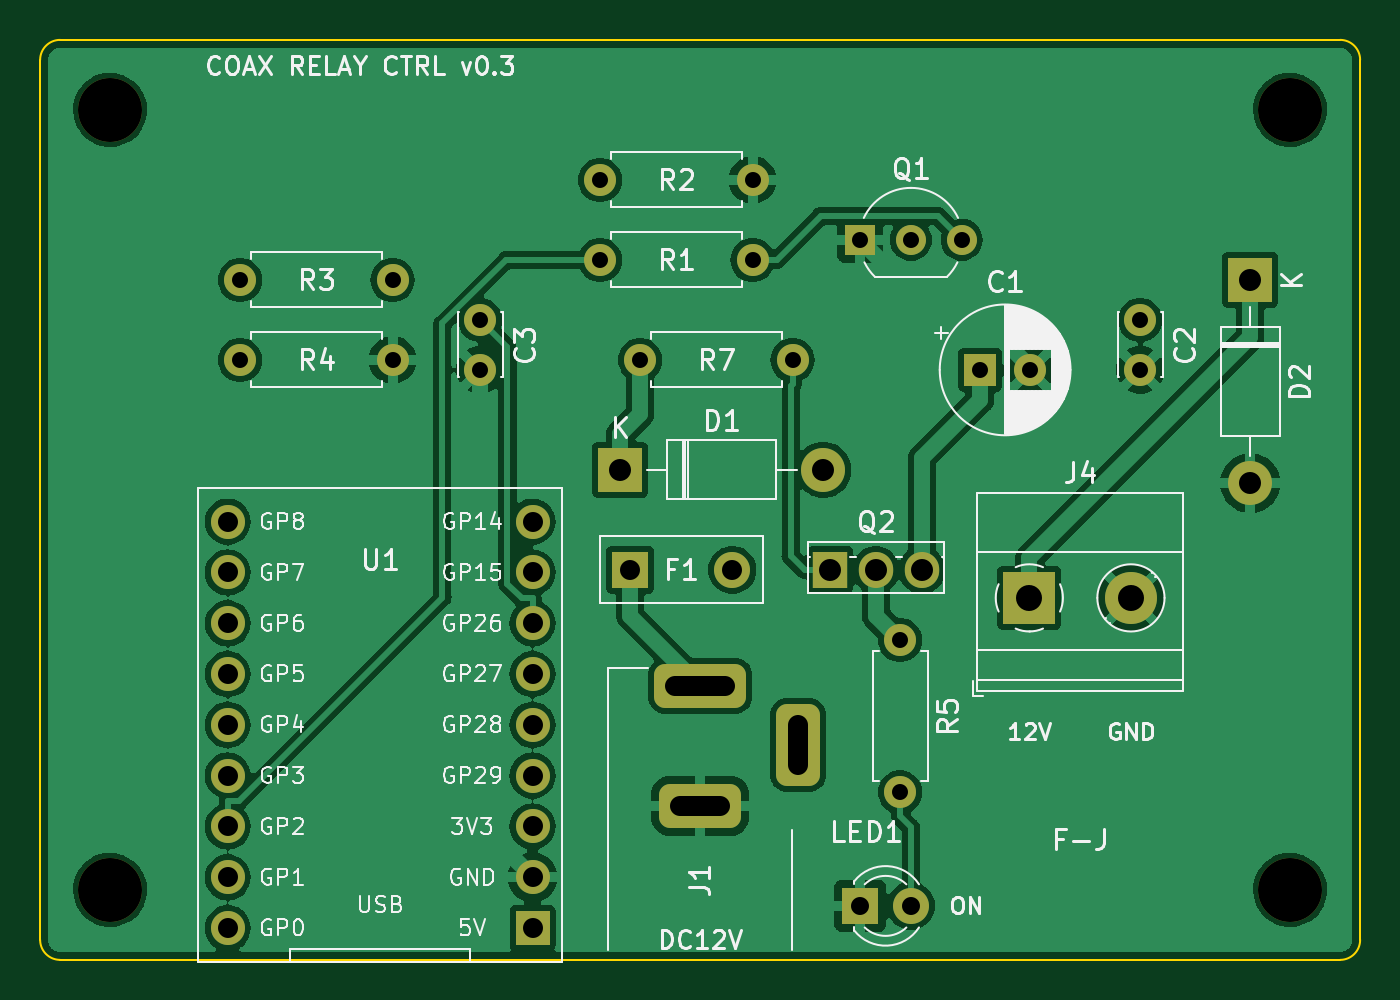
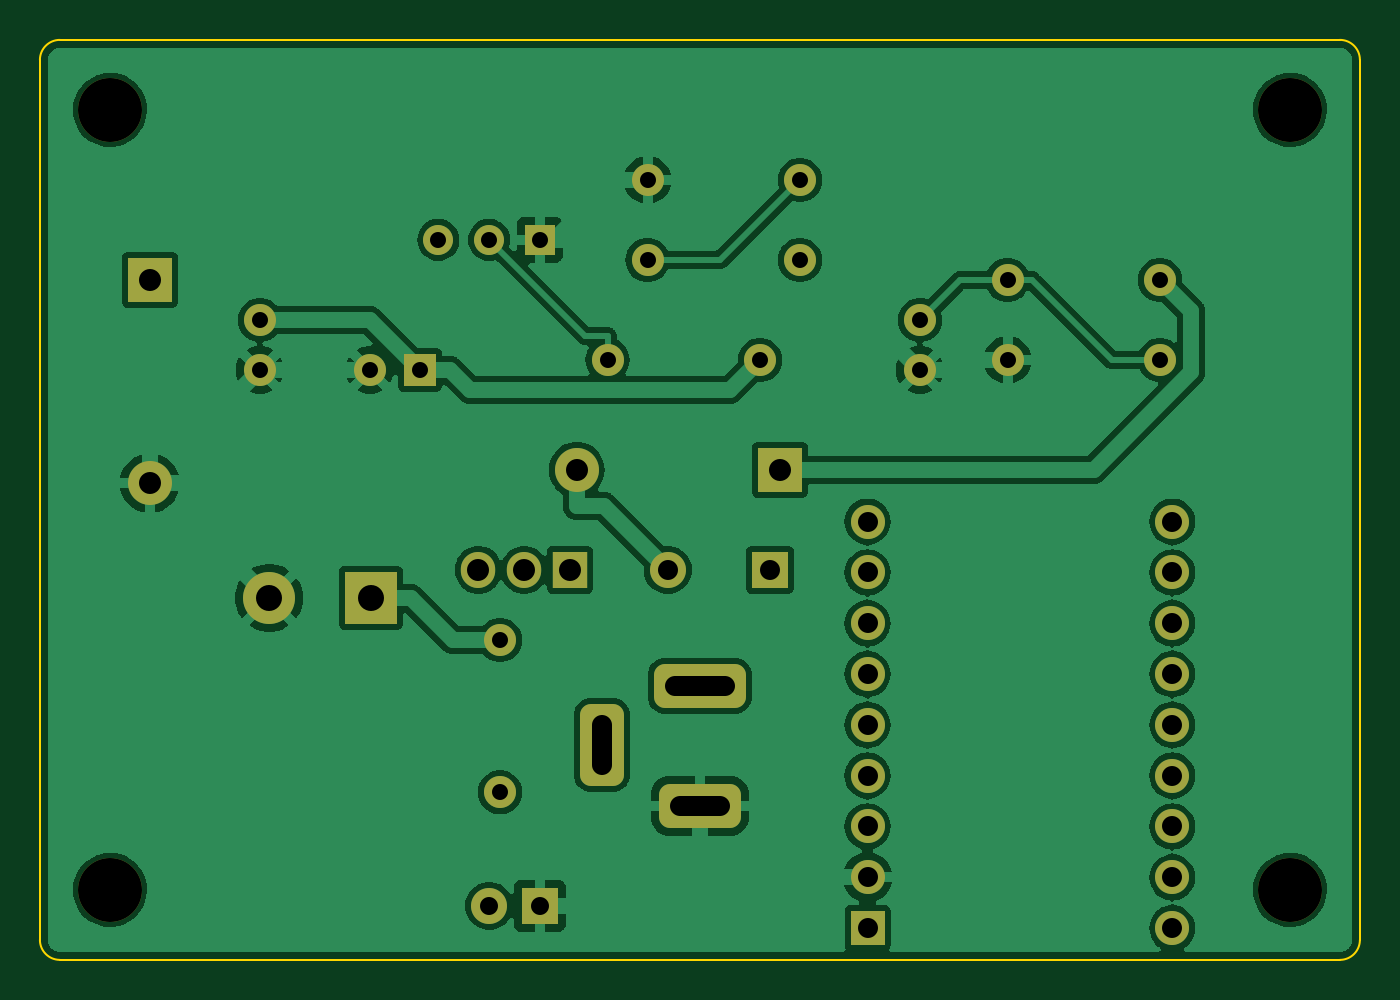
Circuit board: 11 layer files. Board 66.0 x 46.0 mm.
- bottom_copper: coax_relay-B_Cu.gbl (110671 bytes)
- bottom_mask: coax_relay-B_Mask.gbs (3844 bytes)
- paste: coax_relay-B_Paste.gbp (481 bytes)
- bottom_silk: coax_relay-B_Silkscreen.gbo (482 bytes)
- outline: coax_relay-Edge_Cuts.gm1 (1029 bytes)
- top_copper: coax_relay-F_Cu.gtl (111639 bytes)
- top_mask: coax_relay-F_Mask.gts (3844 bytes)
- paste: coax_relay-F_Paste.gtp (481 bytes)
- top_silk: coax_relay-F_Silkscreen.gto (86215 bytes)
- drill: coax_relay-NPTH.drl (417 bytes)
- drill: coax_relay-PTH.drl (1481 bytes)

=== bottom_copper: coax_relay-B_Cu.gbl (110671 bytes, source omitted) ===
=== bottom_mask: coax_relay-B_Mask.gbs ===
%TF.GenerationSoftware,KiCad,Pcbnew,7.0.11+dfsg-1build4*%
%TF.CreationDate,2026-11-13T22:35:58+09:00*%
%TF.ProjectId,coax_relay,636f6178-5f72-4656-9c61-792e6b696361,rev?*%
%TF.SameCoordinates,Original*%
%TF.FileFunction,Soldermask,Bot*%
%TF.FilePolarity,Negative*%
%FSLAX46Y46*%
G04 Gerber Fmt 4.6, Leading zero omitted, Abs format (unit mm)*
G04 Created by KiCad (PCBNEW 7.0.11+dfsg-1build4) date 2026-11-13 22:35:58*
%MOMM*%
%LPD*%
G01*
G04 APERTURE LIST*
G04 Aperture macros list*
%AMRoundRect*
0 Rectangle with rounded corners*
0 $1 Rounding radius*
0 $2 $3 $4 $5 $6 $7 $8 $9 X,Y pos of 4 corners*
0 Add a 4 corners polygon primitive as box body*
4,1,4,$2,$3,$4,$5,$6,$7,$8,$9,$2,$3,0*
0 Add four circle primitives for the rounded corners*
1,1,$1+$1,$2,$3*
1,1,$1+$1,$4,$5*
1,1,$1+$1,$6,$7*
1,1,$1+$1,$8,$9*
0 Add four rect primitives between the rounded corners*
20,1,$1+$1,$2,$3,$4,$5,0*
20,1,$1+$1,$4,$5,$6,$7,0*
20,1,$1+$1,$6,$7,$8,$9,0*
20,1,$1+$1,$8,$9,$2,$3,0*%
G04 Aperture macros list end*
%ADD10C,1.600000*%
%ADD11O,1.600000X1.600000*%
%ADD12C,3.200000*%
%ADD13R,2.200000X2.200000*%
%ADD14O,2.200000X2.200000*%
%ADD15R,1.700000X1.700000*%
%ADD16O,1.700000X1.700000*%
%ADD17R,2.600000X2.600000*%
%ADD18C,2.600000*%
%ADD19R,1.600000X1.600000*%
%ADD20R,1.500000X1.500000*%
%ADD21C,1.500000*%
%ADD22RoundRect,0.550000X1.750000X-0.550000X1.750000X0.550000X-1.750000X0.550000X-1.750000X-0.550000X0*%
%ADD23RoundRect,0.550000X1.500000X-0.550000X1.500000X0.550000X-1.500000X0.550000X-1.500000X-0.550000X0*%
%ADD24RoundRect,0.550000X0.550000X-1.500000X0.550000X1.500000X-0.550000X1.500000X-0.550000X-1.500000X0*%
%ADD25R,1.800000X1.800000*%
%ADD26C,1.800000*%
%ADD27R,1.717500X1.800000*%
%ADD28O,1.717500X1.800000*%
G04 APERTURE END LIST*
D10*
%TO.C,R1*%
X128000000Y-111000000D03*
D11*
X135620000Y-111000000D03*
%TD*%
D12*
%TO.C,H3*%
X103500000Y-142500000D03*
%TD*%
D13*
%TO.C,D1*%
X129000000Y-121500000D03*
D14*
X139160000Y-121500000D03*
%TD*%
D10*
%TO.C,R4*%
X110000000Y-116000000D03*
D11*
X117620000Y-116000000D03*
%TD*%
D15*
%TO.C,U1*%
X124620000Y-144410000D03*
D16*
X124620000Y-141870000D03*
X124620000Y-139330000D03*
X124620000Y-136790000D03*
X124620000Y-134250000D03*
X124620000Y-131710000D03*
X124620000Y-129170000D03*
X124620000Y-126630000D03*
X124620000Y-124090000D03*
X109380000Y-144410000D03*
X109380000Y-141870000D03*
X109380000Y-139330000D03*
X109380000Y-136790000D03*
X109380000Y-134250000D03*
X109380000Y-131710000D03*
X109380000Y-129170000D03*
X109380000Y-126630000D03*
X109380000Y-124090000D03*
%TD*%
D10*
%TO.C,R2*%
X128000000Y-107000000D03*
D11*
X135620000Y-107000000D03*
%TD*%
D17*
%TO.C,J4*%
X149460000Y-127900000D03*
D18*
X154540000Y-127900000D03*
%TD*%
D19*
%TO.C,C1*%
X147000000Y-116500000D03*
D10*
X149500000Y-116500000D03*
%TD*%
D13*
%TO.C,D2*%
X160500000Y-112000000D03*
D14*
X160500000Y-122160000D03*
%TD*%
D10*
%TO.C,C2*%
X155000000Y-114000000D03*
X155000000Y-116500000D03*
%TD*%
%TO.C,R7*%
X130000000Y-116000000D03*
D11*
X137620000Y-116000000D03*
%TD*%
D20*
%TO.C,Q1*%
X141000000Y-110000000D03*
D21*
X143540000Y-110000000D03*
X146080000Y-110000000D03*
%TD*%
D10*
%TO.C,R5*%
X143000000Y-130000000D03*
D11*
X143000000Y-137620000D03*
%TD*%
D22*
%TO.C,J1*%
X133000000Y-132300000D03*
D23*
X133000000Y-138300000D03*
D24*
X137900000Y-135250000D03*
%TD*%
D10*
%TO.C,C3*%
X122000000Y-114000000D03*
X122000000Y-116500000D03*
%TD*%
D12*
%TO.C,H2*%
X162500000Y-103500000D03*
%TD*%
%TO.C,H1*%
X103500000Y-103500000D03*
%TD*%
D25*
%TO.C,LED1*%
X141000000Y-143300000D03*
D26*
X143540000Y-143300000D03*
%TD*%
D10*
%TO.C,R3*%
X110000000Y-112000000D03*
D11*
X117620000Y-112000000D03*
%TD*%
D27*
%TO.C,Q2*%
X139500000Y-126500000D03*
D28*
X141790000Y-126500000D03*
X144080000Y-126500000D03*
%TD*%
D12*
%TO.C,H4*%
X162500000Y-142500000D03*
%TD*%
D25*
%TO.C,F1*%
X129500000Y-126500000D03*
D26*
X134600000Y-126500000D03*
%TD*%
M02*

=== paste: coax_relay-B_Paste.gbp ===
%TF.GenerationSoftware,KiCad,Pcbnew,7.0.11+dfsg-1build4*%
%TF.CreationDate,2026-11-13T22:35:58+09:00*%
%TF.ProjectId,coax_relay,636f6178-5f72-4656-9c61-792e6b696361,rev?*%
%TF.SameCoordinates,Original*%
%TF.FileFunction,Paste,Bot*%
%TF.FilePolarity,Positive*%
%FSLAX46Y46*%
G04 Gerber Fmt 4.6, Leading zero omitted, Abs format (unit mm)*
G04 Created by KiCad (PCBNEW 7.0.11+dfsg-1build4) date 2026-11-13 22:35:58*
%MOMM*%
%LPD*%
G01*
G04 APERTURE LIST*
G04 APERTURE END LIST*
M02*

=== bottom_silk: coax_relay-B_Silkscreen.gbo ===
%TF.GenerationSoftware,KiCad,Pcbnew,7.0.11+dfsg-1build4*%
%TF.CreationDate,2026-11-13T22:35:58+09:00*%
%TF.ProjectId,coax_relay,636f6178-5f72-4656-9c61-792e6b696361,rev?*%
%TF.SameCoordinates,Original*%
%TF.FileFunction,Legend,Bot*%
%TF.FilePolarity,Positive*%
%FSLAX46Y46*%
G04 Gerber Fmt 4.6, Leading zero omitted, Abs format (unit mm)*
G04 Created by KiCad (PCBNEW 7.0.11+dfsg-1build4) date 2026-11-13 22:35:58*
%MOMM*%
%LPD*%
G01*
G04 APERTURE LIST*
G04 APERTURE END LIST*
M02*

=== outline: coax_relay-Edge_Cuts.gm1 ===
%TF.GenerationSoftware,KiCad,Pcbnew,7.0.11+dfsg-1build4*%
%TF.CreationDate,2026-11-13T22:35:58+09:00*%
%TF.ProjectId,coax_relay,636f6178-5f72-4656-9c61-792e6b696361,rev?*%
%TF.SameCoordinates,Original*%
%TF.FileFunction,Profile,NP*%
%FSLAX46Y46*%
G04 Gerber Fmt 4.6, Leading zero omitted, Abs format (unit mm)*
G04 Created by KiCad (PCBNEW 7.0.11+dfsg-1build4) date 2026-11-13 22:35:58*
%MOMM*%
%LPD*%
G01*
G04 APERTURE LIST*
%TA.AperFunction,Profile*%
%ADD10C,0.100000*%
%TD*%
G04 APERTURE END LIST*
D10*
X166000000Y-101000000D02*
G75*
G03*
X165000000Y-100000000I-1000000J0D01*
G01*
X100000000Y-145000000D02*
X100000000Y-101000000D01*
X165000000Y-146000000D02*
G75*
G03*
X166000000Y-145000000I0J1000000D01*
G01*
X166000000Y-101000000D02*
X166000000Y-145000000D01*
X101000000Y-100000000D02*
G75*
G03*
X100000000Y-101000000I0J-1000000D01*
G01*
X101000000Y-100000000D02*
X165000000Y-100000000D01*
X100000000Y-145000000D02*
G75*
G03*
X101000000Y-146000000I1000000J0D01*
G01*
X165000000Y-146000000D02*
X101000000Y-146000000D01*
M02*

=== top_copper: coax_relay-F_Cu.gtl (111639 bytes, source omitted) ===
=== top_mask: coax_relay-F_Mask.gts ===
%TF.GenerationSoftware,KiCad,Pcbnew,7.0.11+dfsg-1build4*%
%TF.CreationDate,2026-11-13T22:35:58+09:00*%
%TF.ProjectId,coax_relay,636f6178-5f72-4656-9c61-792e6b696361,rev?*%
%TF.SameCoordinates,Original*%
%TF.FileFunction,Soldermask,Top*%
%TF.FilePolarity,Negative*%
%FSLAX46Y46*%
G04 Gerber Fmt 4.6, Leading zero omitted, Abs format (unit mm)*
G04 Created by KiCad (PCBNEW 7.0.11+dfsg-1build4) date 2026-11-13 22:35:58*
%MOMM*%
%LPD*%
G01*
G04 APERTURE LIST*
G04 Aperture macros list*
%AMRoundRect*
0 Rectangle with rounded corners*
0 $1 Rounding radius*
0 $2 $3 $4 $5 $6 $7 $8 $9 X,Y pos of 4 corners*
0 Add a 4 corners polygon primitive as box body*
4,1,4,$2,$3,$4,$5,$6,$7,$8,$9,$2,$3,0*
0 Add four circle primitives for the rounded corners*
1,1,$1+$1,$2,$3*
1,1,$1+$1,$4,$5*
1,1,$1+$1,$6,$7*
1,1,$1+$1,$8,$9*
0 Add four rect primitives between the rounded corners*
20,1,$1+$1,$2,$3,$4,$5,0*
20,1,$1+$1,$4,$5,$6,$7,0*
20,1,$1+$1,$6,$7,$8,$9,0*
20,1,$1+$1,$8,$9,$2,$3,0*%
G04 Aperture macros list end*
%ADD10C,1.600000*%
%ADD11O,1.600000X1.600000*%
%ADD12C,3.200000*%
%ADD13R,2.200000X2.200000*%
%ADD14O,2.200000X2.200000*%
%ADD15R,1.700000X1.700000*%
%ADD16O,1.700000X1.700000*%
%ADD17R,2.600000X2.600000*%
%ADD18C,2.600000*%
%ADD19R,1.600000X1.600000*%
%ADD20R,1.500000X1.500000*%
%ADD21C,1.500000*%
%ADD22RoundRect,0.550000X1.750000X-0.550000X1.750000X0.550000X-1.750000X0.550000X-1.750000X-0.550000X0*%
%ADD23RoundRect,0.550000X1.500000X-0.550000X1.500000X0.550000X-1.500000X0.550000X-1.500000X-0.550000X0*%
%ADD24RoundRect,0.550000X0.550000X-1.500000X0.550000X1.500000X-0.550000X1.500000X-0.550000X-1.500000X0*%
%ADD25R,1.800000X1.800000*%
%ADD26C,1.800000*%
%ADD27R,1.717500X1.800000*%
%ADD28O,1.717500X1.800000*%
G04 APERTURE END LIST*
D10*
%TO.C,R1*%
X128000000Y-111000000D03*
D11*
X135620000Y-111000000D03*
%TD*%
D12*
%TO.C,H3*%
X103500000Y-142500000D03*
%TD*%
D13*
%TO.C,D1*%
X129000000Y-121500000D03*
D14*
X139160000Y-121500000D03*
%TD*%
D10*
%TO.C,R4*%
X110000000Y-116000000D03*
D11*
X117620000Y-116000000D03*
%TD*%
D15*
%TO.C,U1*%
X124620000Y-144410000D03*
D16*
X124620000Y-141870000D03*
X124620000Y-139330000D03*
X124620000Y-136790000D03*
X124620000Y-134250000D03*
X124620000Y-131710000D03*
X124620000Y-129170000D03*
X124620000Y-126630000D03*
X124620000Y-124090000D03*
X109380000Y-144410000D03*
X109380000Y-141870000D03*
X109380000Y-139330000D03*
X109380000Y-136790000D03*
X109380000Y-134250000D03*
X109380000Y-131710000D03*
X109380000Y-129170000D03*
X109380000Y-126630000D03*
X109380000Y-124090000D03*
%TD*%
D10*
%TO.C,R2*%
X128000000Y-107000000D03*
D11*
X135620000Y-107000000D03*
%TD*%
D17*
%TO.C,J4*%
X149460000Y-127900000D03*
D18*
X154540000Y-127900000D03*
%TD*%
D19*
%TO.C,C1*%
X147000000Y-116500000D03*
D10*
X149500000Y-116500000D03*
%TD*%
D13*
%TO.C,D2*%
X160500000Y-112000000D03*
D14*
X160500000Y-122160000D03*
%TD*%
D10*
%TO.C,C2*%
X155000000Y-114000000D03*
X155000000Y-116500000D03*
%TD*%
%TO.C,R7*%
X130000000Y-116000000D03*
D11*
X137620000Y-116000000D03*
%TD*%
D20*
%TO.C,Q1*%
X141000000Y-110000000D03*
D21*
X143540000Y-110000000D03*
X146080000Y-110000000D03*
%TD*%
D10*
%TO.C,R5*%
X143000000Y-130000000D03*
D11*
X143000000Y-137620000D03*
%TD*%
D22*
%TO.C,J1*%
X133000000Y-132300000D03*
D23*
X133000000Y-138300000D03*
D24*
X137900000Y-135250000D03*
%TD*%
D10*
%TO.C,C3*%
X122000000Y-114000000D03*
X122000000Y-116500000D03*
%TD*%
D12*
%TO.C,H2*%
X162500000Y-103500000D03*
%TD*%
%TO.C,H1*%
X103500000Y-103500000D03*
%TD*%
D25*
%TO.C,LED1*%
X141000000Y-143300000D03*
D26*
X143540000Y-143300000D03*
%TD*%
D10*
%TO.C,R3*%
X110000000Y-112000000D03*
D11*
X117620000Y-112000000D03*
%TD*%
D27*
%TO.C,Q2*%
X139500000Y-126500000D03*
D28*
X141790000Y-126500000D03*
X144080000Y-126500000D03*
%TD*%
D12*
%TO.C,H4*%
X162500000Y-142500000D03*
%TD*%
D25*
%TO.C,F1*%
X129500000Y-126500000D03*
D26*
X134600000Y-126500000D03*
%TD*%
M02*

=== paste: coax_relay-F_Paste.gtp ===
%TF.GenerationSoftware,KiCad,Pcbnew,7.0.11+dfsg-1build4*%
%TF.CreationDate,2026-11-13T22:35:58+09:00*%
%TF.ProjectId,coax_relay,636f6178-5f72-4656-9c61-792e6b696361,rev?*%
%TF.SameCoordinates,Original*%
%TF.FileFunction,Paste,Top*%
%TF.FilePolarity,Positive*%
%FSLAX46Y46*%
G04 Gerber Fmt 4.6, Leading zero omitted, Abs format (unit mm)*
G04 Created by KiCad (PCBNEW 7.0.11+dfsg-1build4) date 2026-11-13 22:35:58*
%MOMM*%
%LPD*%
G01*
G04 APERTURE LIST*
G04 APERTURE END LIST*
M02*

=== top_silk: coax_relay-F_Silkscreen.gto (86215 bytes, source omitted) ===
=== drill: coax_relay-NPTH.drl ===
M48
; DRILL file {KiCad 7.0.11+dfsg-1build4} date Fri Nov 13 22:35:58 2026
; FORMAT={-:-/ absolute / metric / decimal}
; #@! TF.CreationDate,2026-11-13T22:35:58+09:00
; #@! TF.GenerationSoftware,Kicad,Pcbnew,7.0.11+dfsg-1build4
; #@! TF.FileFunction,NonPlated,1,2,NPTH
FMAT,2
METRIC
; #@! TA.AperFunction,NonPlated,NPTH,ComponentDrill
T1C3.200
%
G90
G05
T1
X103.5Y-103.5
X103.5Y-142.5
X162.5Y-103.5
X162.5Y-142.5
M30

=== drill: coax_relay-PTH.drl ===
M48
; DRILL file {KiCad 7.0.11+dfsg-1build4} date Fri Nov 13 22:35:58 2026
; FORMAT={-:-/ absolute / metric / decimal}
; #@! TF.CreationDate,2026-11-13T22:35:58+09:00
; #@! TF.GenerationSoftware,Kicad,Pcbnew,7.0.11+dfsg-1build4
; #@! TF.FileFunction,Plated,1,2,PTH
FMAT,2
METRIC
; #@! TA.AperFunction,Plated,PTH,ComponentDrill
T1C0.800
; #@! TA.AperFunction,Plated,PTH,ComponentDrill
T2C0.900
; #@! TA.AperFunction,Plated,PTH,ComponentDrill
T3C1.000
; #@! TA.AperFunction,Plated,PTH,ComponentDrill
T4C1.100
; #@! TA.AperFunction,Plated,PTH,ComponentDrill
T5C1.300
%
G90
G05
T1
X110.0Y-112.0
X110.0Y-116.0
X117.62Y-112.0
X117.62Y-116.0
X122.0Y-114.0
X122.0Y-116.5
X128.0Y-107.0
X128.0Y-111.0
X130.0Y-116.0
X135.62Y-107.0
X135.62Y-111.0
X137.62Y-116.0
X141.0Y-110.0
X143.0Y-130.0
X143.0Y-137.62
X143.54Y-110.0
X146.08Y-110.0
X147.0Y-116.5
X149.5Y-116.5
X155.0Y-114.0
X155.0Y-116.5
T2
X141.0Y-143.3
X143.54Y-143.3
T3
X109.38Y-124.09
X109.38Y-126.63
X109.38Y-129.17
X109.38Y-131.71
X109.38Y-134.25
X109.38Y-136.79
X109.38Y-139.33
X109.38Y-141.87
X109.38Y-144.41
X124.62Y-124.09
X124.62Y-126.63
X124.62Y-129.17
X124.62Y-131.71
X124.62Y-134.25
X124.62Y-136.79
X124.62Y-139.33
X124.62Y-141.87
X124.62Y-144.41
X129.5Y-126.5
X134.6Y-126.5
T4
X129.0Y-121.5
X139.16Y-121.5
X139.5Y-126.5
X141.79Y-126.5
X144.08Y-126.5
X160.5Y-112.0
X160.5Y-122.16
T5
X149.46Y-127.9
X154.54Y-127.9
T3
X131.75Y-132.3G85X134.25Y-132.3
G05
X132.0Y-138.3G85X134.0Y-138.3
G05
X137.9Y-136.25G85X137.9Y-134.25
G05
M30
